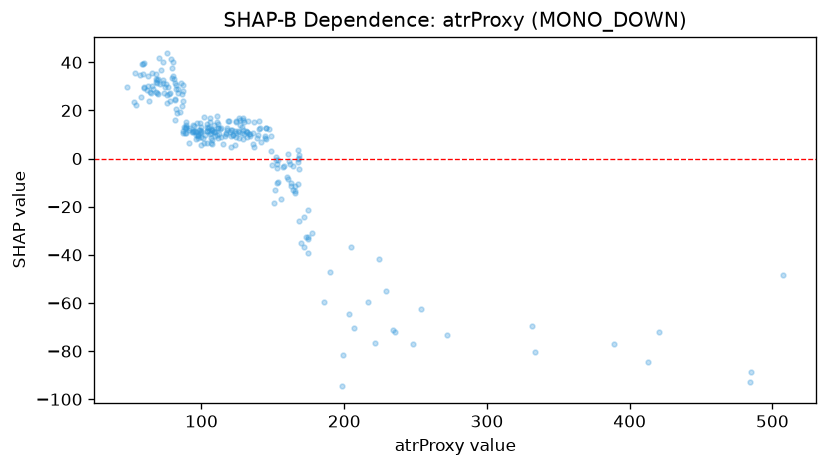

The table this chart was drawn from, first rows:
feature_value, shap_value
122.4, 9.608
111.1, 15.4
88.6, 12.85
80.3, 40.32
116.8, 9.552
104.2, 11.67
123.3, 5.6
101.5, 6.404
136.8, 4.756
144.8, 9.207
106.2, 15.24
100.0, 5.655
136.1, 5.874
73.7, 27.05
69.5, 32.89
94.4, 11.32
117.0, 10.44
111.5, 8.527
106.4, 6.615
107.3, 11.81
99.5, 8.766
59.1, 39.2
79.5, 33.57
125.4, 11.64
107.4, 7.697
94.2, 13.79
87.3, 10.65
77.9, 23.82
134.1, 10.36
106.8, 12.11
99.7, 11.5
133.3, 10.23
63.1, 23.96
117.4, 10.26
91.1, 11.89
64.1, 27.69
164.0, -13.04
172.1, -36.67
102.4, 9.679
110.6, 17.49
81.6, 24.22
81.4, 31.4
47.9, 29.83
54.0, 22.27
98.6, 11.84
64.6, 27.22
71.3, 36.65
83.7, 27.18
68.3, 27.81
82.6, 18.81
113.7, 8.923
88.9, 12.99
97.6, 9.395
89.1, 10.71
68.6, 32.72
98.8, 12.08
68.1, 35.1
148.7, 3.205
96.2, 10.94
68.0, 31.66
... 212 more rows
